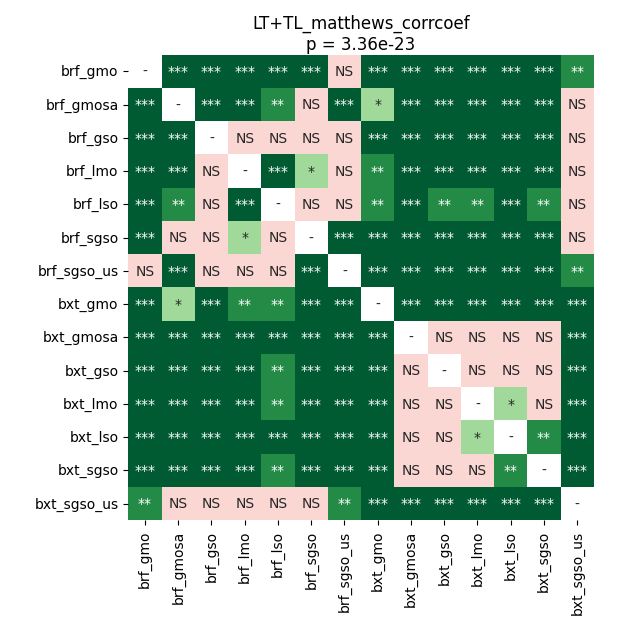

The data file committed next to this chart (first rows):
	brf_gmo	brf_gmosa	brf_gso	brf_lmo	brf_lso	brf_sgso	brf_sgso_us	bxt_gmo	bxt_gmosa	bxt_gso	bxt_lmo	bxt_lso	bxt_sgso	bxt_sgso_us
brf_gmo	1.0	5.7856241861979164e-05	5.7856241861979164e-05	5.7856241861979164e-05	5.7856241861979164e-05	0.0005049	0.1745	5.7856241861979164e-05	5.7856241861979164e-05	5.7856241861979164e-05	5.7856241861979164e-05	5.7856241861979164e-05	5.7856241861979164e-05	0.001866
brf_gmosa	5.7856241861979164e-05	1.0	5.7856241861979164e-05	0.0001089	0.002991	0.6169	5.7856241861979164e-05	0.01036	5.7856241861979164e-05	0.0003668	0.0009257	5.7856241861979164e-05	5.7856241861979164e-05	0.373
brf_gso	5.7856241861979164e-05	5.7856241861979164e-05	1.0	0.1067	0.2834	0.2405	0.1745	0.0005049	5.7856241861979164e-05	5.7856241861979164e-05	5.7856241861979164e-05	5.7856241861979164e-05	5.7856241861979164e-05	0.6169
brf_lmo	5.7856241861979164e-05	0.0001089	0.1067	1.0	5.7856241861979164e-05	0.03824	0.6392	0.001866	5.7856241861979164e-05	5.7856241861979164e-05	0.0001089	5.7856241861979164e-05	5.7856241861979164e-05	0.3973
brf_lso	5.7856241861979164e-05	0.002991	0.2834	5.7856241861979164e-05	1.0	0.3046	0.2405	0.001866	0.000267	0.001866	0.001527	5.7856241861979164e-05	0.001527	0.6392
brf_sgso	0.0005049	0.6169	0.2405	0.03824	0.3046	1.0	5.7856241861979164e-05	5.7856241861979164e-05	5.7856241861979164e-05	5.7856241861979164e-05	5.7856241861979164e-05	5.7856241861979164e-05	5.7856241861979164e-05	0.1304
brf_sgso_us	0.1745	5.7856241861979164e-05	0.1745	0.6392	0.2405	5.7856241861979164e-05	1.0	5.7856241861979164e-05	5.7856241861979164e-05	5.7856241861979164e-05	5.7856241861979164e-05	5.7856241861979164e-05	5.7856241861979164e-05	0.001527
bxt_gmo	5.7856241861979164e-05	0.01036	0.0005049	0.001866	0.001866	5.7856241861979164e-05	5.7856241861979164e-05	1.0	5.7856241861979164e-05	0.0001089	5.7856241861979164e-05	5.7856241861979164e-05	0.0009257	5.7856241861979164e-05
bxt_gmosa	5.7856241861979164e-05	5.7856241861979164e-05	5.7856241861979164e-05	5.7856241861979164e-05	0.000267	5.7856241861979164e-05	5.7856241861979164e-05	5.7856241861979164e-05	1.0	0.7057	0.2405	0.1905	0.2279	5.7856241861979164e-05
bxt_gso	5.7856241861979164e-05	0.0003668	5.7856241861979164e-05	5.7856241861979164e-05	0.001866	5.7856241861979164e-05	5.7856241861979164e-05	0.0001089	0.7057	1.0	0.1304	0.373	0.08502	5.7856241861979164e-05
bxt_lmo	5.7856241861979164e-05	0.0009257	5.7856241861979164e-05	0.0001089	0.001527	5.7856241861979164e-05	5.7856241861979164e-05	5.7856241861979164e-05	0.2405	0.1304	1.0	0.0147	0.3536	5.7856241861979164e-05
bxt_lso	5.7856241861979164e-05	5.7856241861979164e-05	5.7856241861979164e-05	5.7856241861979164e-05	5.7856241861979164e-05	5.7856241861979164e-05	5.7856241861979164e-05	5.7856241861979164e-05	0.1905	0.373	0.0147	1.0	0.007111	5.7856241861979164e-05
bxt_sgso	5.7856241861979164e-05	5.7856241861979164e-05	5.7856241861979164e-05	5.7856241861979164e-05	0.001527	5.7856241861979164e-05	5.7856241861979164e-05	0.0009257	0.2279	0.08502	0.3536	0.007111	1.0	5.7856241861979164e-05
bxt_sgso_us	0.001866	0.373	0.6169	0.3973	0.6392	0.1304	0.001527	5.7856241861979164e-05	5.7856241861979164e-05	5.7856241861979164e-05	5.7856241861979164e-05	5.7856241861979164e-05	5.7856241861979164e-05	1.0
